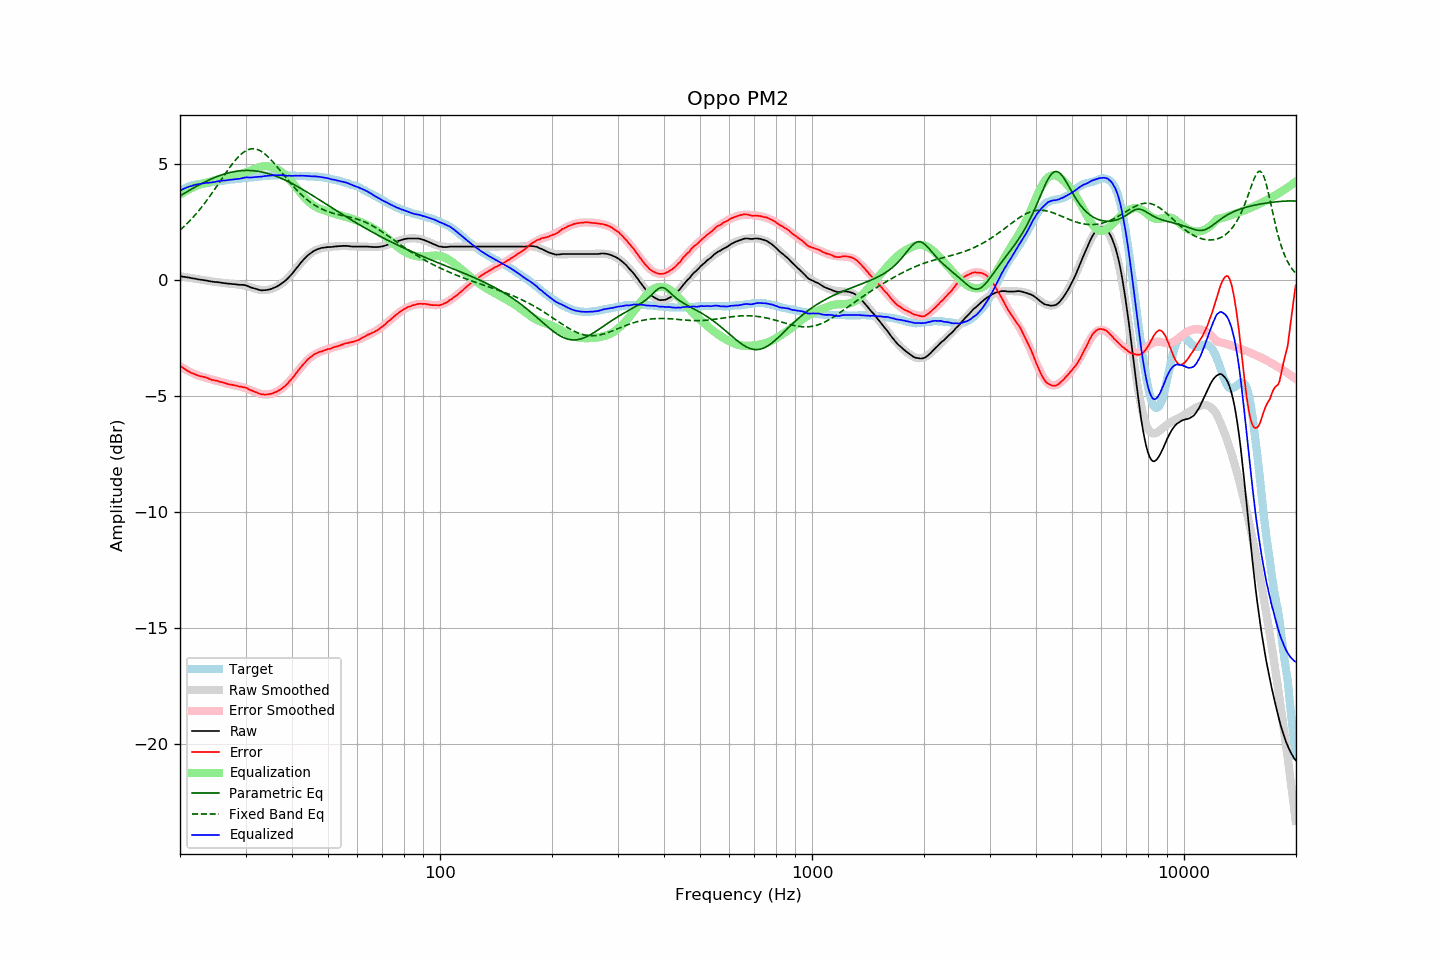

The file beside this chart, header and first rows:
frequency, raw, error, smoothed, error_smoothed, equalization, parametric_eq, fixed_band_eq, equalized_raw, equalized_smoothed, target
20.00, 0.17, -3.68, 0.18, -3.70, 3.70, 3.64, 2.16, 3.87, 3.88, 3.86
20.20, 0.16, -3.73, 0.17, -3.74, 3.74, 3.68, 2.23, 3.91, 3.91, 3.90
20.40, 0.15, -3.78, 0.16, -3.78, 3.78, 3.72, 2.29, 3.94, 3.94, 3.94
20.61, 0.14, -3.82, 0.14, -3.83, 3.83, 3.76, 2.35, 3.97, 3.97, 3.97
20.81, 0.13, -3.87, 0.13, -3.86, 3.86, 3.81, 2.42, 4.00, 4.00, 4.01
21.02, 0.12, -3.92, 0.12, -3.90, 3.90, 3.85, 2.49, 4.03, 4.02, 4.05
21.23, 0.11, -3.95, 0.11, -3.94, 3.94, 3.89, 2.56, 4.05, 4.05, 4.07
21.44, 0.09, -3.99, 0.10, -3.97, 3.97, 3.93, 2.63, 4.07, 4.07, 4.09
21.66, 0.08, -4.02, 0.09, -4.00, 4.00, 3.97, 2.71, 4.09, 4.09, 4.11
21.87, 0.07, -4.04, 0.07, -4.04, 4.04, 4.00, 2.79, 4.11, 4.11, 4.12
22.09, 0.06, -4.07, 0.06, -4.07, 4.07, 4.04, 2.87, 4.13, 4.13, 4.14
22.31, 0.04, -4.10, 0.05, -4.09, 4.09, 4.08, 2.95, 4.14, 4.14, 4.15
22.54, 0.03, -4.12, 0.04, -4.12, 4.12, 4.12, 3.03, 4.15, 4.16, 4.16
22.76, 0.02, -4.14, 0.03, -4.14, 4.14, 4.15, 3.12, 4.17, 4.17, 4.17
22.99, 0.01, -4.15, 0.01, -4.16, 4.16, 4.19, 3.20, 4.18, 4.18, 4.17
23.22, 0.00, -4.17, 0.00, -4.18, 4.18, 4.23, 3.29, 4.19, 4.18, 4.18
23.45, -0.01, -4.19, -0.01, -4.20, 4.20, 4.26, 3.38, 4.20, 4.19, 4.19
23.69, -0.02, -4.21, -0.02, -4.22, 4.22, 4.29, 3.48, 4.21, 4.20, 4.20
23.92, -0.04, -4.24, -0.03, -4.24, 4.24, 4.33, 3.57, 4.21, 4.21, 4.21
24.16, -0.05, -4.27, -0.04, -4.26, 4.26, 4.36, 3.67, 4.22, 4.22, 4.23
24.40, -0.06, -4.30, -0.05, -4.28, 4.28, 4.39, 3.77, 4.22, 4.23, 4.25
24.65, -0.07, -4.30, -0.06, -4.30, 4.30, 4.42, 3.87, 4.23, 4.24, 4.24
24.89, -0.08, -4.32, -0.07, -4.32, 4.32, 4.45, 3.97, 4.24, 4.25, 4.25
25.14, -0.08, -4.33, -0.08, -4.34, 4.34, 4.47, 4.07, 4.26, 4.26, 4.26
25.39, -0.09, -4.35, -0.09, -4.36, 4.36, 4.50, 4.17, 4.27, 4.27, 4.27
25.65, -0.10, -4.38, -0.10, -4.38, 4.38, 4.52, 4.28, 4.28, 4.28, 4.29
25.91, -0.11, -4.39, -0.11, -4.40, 4.40, 4.55, 4.38, 4.29, 4.29, 4.29
26.16, -0.12, -4.41, -0.12, -4.42, 4.42, 4.57, 4.48, 4.30, 4.30, 4.30
26.43, -0.13, -4.43, -0.12, -4.43, 4.43, 4.59, 4.58, 4.31, 4.31, 4.31
26.69, -0.14, -4.45, -0.13, -4.45, 4.45, 4.61, 4.68, 4.31, 4.32, 4.32
26.96, -0.15, -4.48, -0.14, -4.47, 4.47, 4.63, 4.78, 4.32, 4.33, 4.34
27.23, -0.15, -4.49, -0.15, -4.48, 4.48, 4.65, 4.88, 4.34, 4.34, 4.35
27.50, -0.16, -4.50, -0.15, -4.50, 4.50, 4.66, 4.97, 4.34, 4.35, 4.35
27.77, -0.17, -4.51, -0.16, -4.51, 4.51, 4.68, 5.06, 4.35, 4.35, 4.35
28.05, -0.17, -4.53, -0.16, -4.53, 4.53, 4.69, 5.15, 4.36, 4.36, 4.37
28.33, -0.18, -4.54, -0.17, -4.54, 4.54, 4.70, 5.23, 4.37, 4.37, 4.37
28.62, -0.19, -4.56, -0.18, -4.56, 4.56, 4.71, 5.30, 4.37, 4.38, 4.38
28.90, -0.20, -4.58, -0.19, -4.57, 4.57, 4.72, 5.37, 4.38, 4.39, 4.39
29.19, -0.20, -4.58, -0.20, -4.59, 4.59, 4.73, 5.44, 4.40, 4.39, 4.39
29.48, -0.20, -4.61, -0.21, -4.61, 4.61, 4.73, 5.50, 4.42, 4.40, 4.42
29.78, -0.21, -4.61, -0.22, -4.63, 4.63, 4.74, 5.55, 4.43, 4.41, 4.41
30.08, -0.22, -4.63, -0.24, -4.66, 4.66, 4.74, 5.59, 4.44, 4.41, 4.42
30.38, -0.24, -4.66, -0.26, -4.68, 4.68, 4.74, 5.62, 4.44, 4.42, 4.42
30.68, -0.28, -4.71, -0.28, -4.71, 4.71, 4.74, 5.65, 4.43, 4.43, 4.44
30.99, -0.30, -4.74, -0.30, -4.74, 4.74, 4.73, 5.66, 4.43, 4.44, 4.44
31.30, -0.33, -4.76, -0.32, -4.77, 4.77, 4.73, 5.67, 4.44, 4.44, 4.44
31.61, -0.35, -4.79, -0.34, -4.79, 4.79, 4.72, 5.67, 4.45, 4.45, 4.45
31.93, -0.37, -4.82, -0.36, -4.82, 4.82, 4.72, 5.66, 4.46, 4.46, 4.46
32.24, -0.39, -4.84, -0.38, -4.85, 4.85, 4.71, 5.64, 4.46, 4.46, 4.46
32.57, -0.41, -4.88, -0.40, -4.87, 4.87, 4.70, 5.62, 4.46, 4.47, 4.48
32.89, -0.43, -4.90, -0.41, -4.89, 4.89, 4.68, 5.58, 4.46, 4.48, 4.48
33.22, -0.44, -4.92, -0.42, -4.91, 4.91, 4.67, 5.54, 4.47, 4.49, 4.49
33.55, -0.43, -4.92, -0.42, -4.92, 4.92, 4.65, 5.49, 4.49, 4.49, 4.50
33.89, -0.43, -4.93, -0.42, -4.92, 4.92, 4.64, 5.44, 4.49, 4.50, 4.51
34.23, -0.42, -4.92, -0.41, -4.92, 4.92, 4.62, 5.38, 4.50, 4.51, 4.51
34.57, -0.41, -4.92, -0.40, -4.91, 4.91, 4.60, 5.31, 4.51, 4.51, 4.52
34.92, -0.39, -4.90, -0.39, -4.90, 4.90, 4.58, 5.24, 4.52, 4.52, 4.52
35.27, -0.37, -4.89, -0.37, -4.89, 4.89, 4.56, 5.17, 4.52, 4.52, 4.53
35.62, -0.34, -4.86, -0.34, -4.87, 4.87, 4.53, 5.09, 4.53, 4.53, 4.53
35.97, -0.30, -4.83, -0.31, -4.84, 4.84, 4.51, 5.01, 4.53, 4.53, 4.53
... 635 more rows
